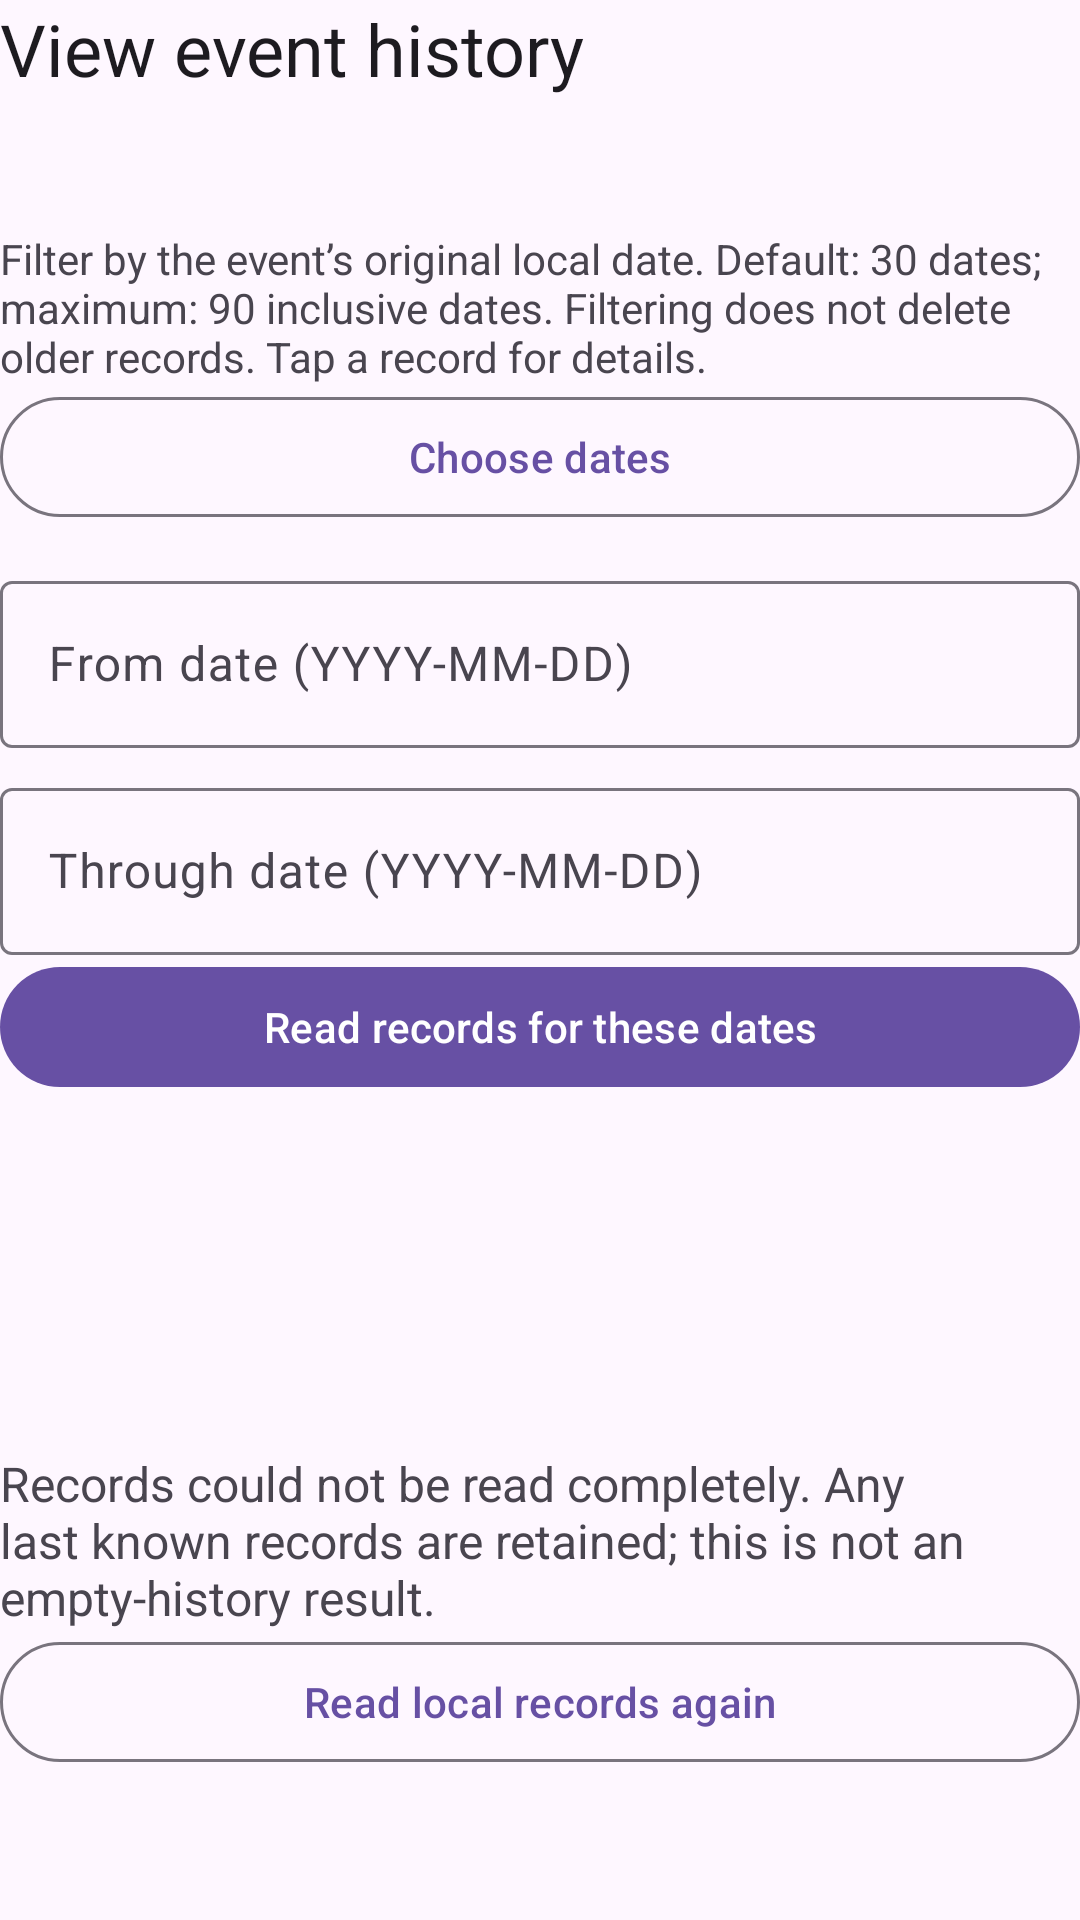

Android layout source for this screen:
<!-- AndroidManifest.xml: application theme Theme.Group33 -->
<!-- res/layout/view_caregiver_history_header.xml -->
<?xml version="1.0" encoding="utf-8"?>
<LinearLayout xmlns:android="http://schemas.android.com/apk/res/android"
  android:layout_width="match_parent"
  android:layout_height="wrap_content"
  android:orientation="vertical">

  <TextView
    android:id="@+id/history_title"
    android:layout_width="match_parent"
    android:layout_height="wrap_content"
    android:text="@string/c3_history"
    android:textAppearance="?attr/textAppearanceHeadlineSmall" />

  <TextView
    android:id="@+id/history_elder"
    android:layout_width="match_parent"
    android:layout_height="wrap_content"
    android:layout_marginTop="12dp"
    android:textSize="18sp" />

  <TextView
    android:layout_width="match_parent"
    android:layout_height="wrap_content"
    android:layout_marginTop="8dp"
    android:text="@string/c3_history_window_hint"
    android:textSize="14sp" />

  <com.google.android.material.button.MaterialButton
    android:id="@+id/history_pick_range"
    style="?attr/materialButtonOutlinedStyle"
    android:layout_width="match_parent"
    android:layout_height="wrap_content"
    android:minHeight="48dp"
    android:text="@string/c3_history_pick_range" />

  <com.google.android.material.textfield.TextInputLayout
    android:id="@+id/history_from_layout"
    android:layout_width="match_parent"
    android:layout_height="wrap_content"
    android:layout_marginTop="12dp"
    android:hint="@string/c3_history_from">
    <com.google.android.material.textfield.TextInputEditText
      android:id="@+id/history_from"
      android:layout_width="match_parent"
      android:layout_height="wrap_content"
      android:inputType="date"
      android:minHeight="48dp"
      android:textSize="16sp" />
  </com.google.android.material.textfield.TextInputLayout>

  <com.google.android.material.textfield.TextInputLayout
    android:id="@+id/history_through_layout"
    android:layout_width="match_parent"
    android:layout_height="wrap_content"
    android:layout_marginTop="8dp"
    android:hint="@string/c3_history_through">
    <com.google.android.material.textfield.TextInputEditText
      android:id="@+id/history_through"
      android:layout_width="match_parent"
      android:layout_height="wrap_content"
      android:inputType="date"
      android:minHeight="48dp"
      android:textSize="16sp" />
  </com.google.android.material.textfield.TextInputLayout>

  <com.google.android.material.button.MaterialButton
    android:id="@+id/history_apply"
    android:layout_width="match_parent"
    android:layout_height="wrap_content"
    android:minHeight="48dp"
    android:text="@string/c3_history_apply" />

  <TextView
    android:id="@+id/history_range_error"
    android:layout_width="match_parent"
    android:layout_height="wrap_content"
    android:accessibilityLiveRegion="polite"
    android:textSize="16sp" />

  <TextView
    android:id="@+id/history_applied_range"
    android:layout_width="match_parent"
    android:layout_height="wrap_content"
    android:layout_marginTop="8dp"
    android:textSize="14sp" />

  <TextView
    android:id="@+id/history_state"
    android:layout_width="match_parent"
    android:layout_height="wrap_content"
    android:layout_marginTop="12dp"
    android:accessibilityLiveRegion="polite"
    android:textSize="16sp" />

  <TextView
    android:id="@+id/history_freshness"
    android:layout_width="match_parent"
    android:layout_height="wrap_content"
    android:layout_marginTop="8dp"
    android:textSize="14sp" />

  <TextView
    android:id="@+id/history_read_error"
    android:layout_width="match_parent"
    android:layout_height="wrap_content"
    android:layout_marginTop="8dp"
    android:text="@string/c3_history_read_error"
    android:accessibilityLiveRegion="polite"
    android:textSize="16sp" />

  <com.google.android.material.button.MaterialButton
    android:id="@+id/history_retry"
    style="?attr/materialButtonOutlinedStyle"
    android:layout_width="match_parent"
    android:layout_height="wrap_content"
    android:minHeight="48dp"
    android:text="@string/c3_history_retry" />


</LinearLayout>
<!-- resources referenced by this layout -->
<resources>
  <string name="c3_history">View event history</string>
  <string name="c3_history_apply">Read records for these dates</string>
  <string name="c3_history_from">From date (YYYY-MM-DD)</string>
  <string name="c3_history_pick_range">Choose dates</string>
  <string name="c3_history_read_error">Records could not be read completely. Any last known records are retained; this is not an empty-history result.</string>
  <string name="c3_history_retry">Read local records again</string>
  <string name="c3_history_through">Through date (YYYY-MM-DD)</string>
  <string name="c3_history_window_hint">Filter by the event’s original local date. Default: 30 dates; maximum: 90 inclusive dates. Filtering does not delete older records. Tap a record for details.</string>
  <style name="Theme.Group33" parent="Base.Theme.Group33" />
  <style name="Base.Theme.Group33" parent="Theme.Material3.Light.NoActionBar" />
</resources>
